Labelled photos from "Deepdive", an image-classification folder in opencodeiiita/DeepSeaROV. The possible labels are: Anthomastus-like coral, arborescent stumpy grey branching erect sponges, arborescent coral, attached stony coral, bioturbation organism tests, bony fishes, colonial unstalked ascidian, crab, ctenophores jellies, cup-like sponges, eels, feather stars, free-living coral, general unknown biology, hermit crab with shell or stone, irregular urchins, laminar erect sponges, octopods, other anemones, prawns shrimps mysids, quill sea pen coral, sea cucumber, sea stars, sea urchins, sea whip coral, simple branching coral, snake stars, squat lobsters, stalked erect sponges, true lobsters, tube anemones, tube worms, woody debris.

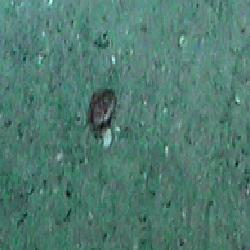
Label: free-living coral

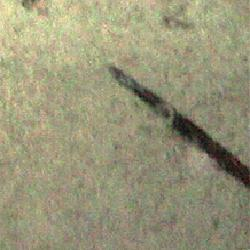
Label: woody debris

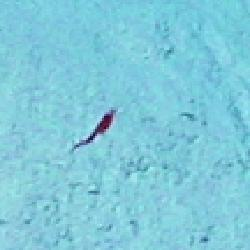
Label: prawns shrimps mysids

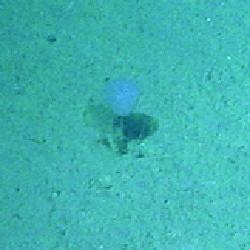
Label: stalked erect sponges

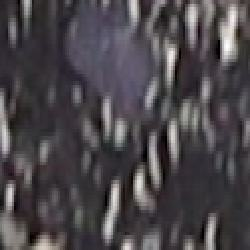
Label: colonial unstalked ascidian

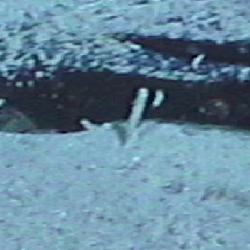
Label: tube worms
